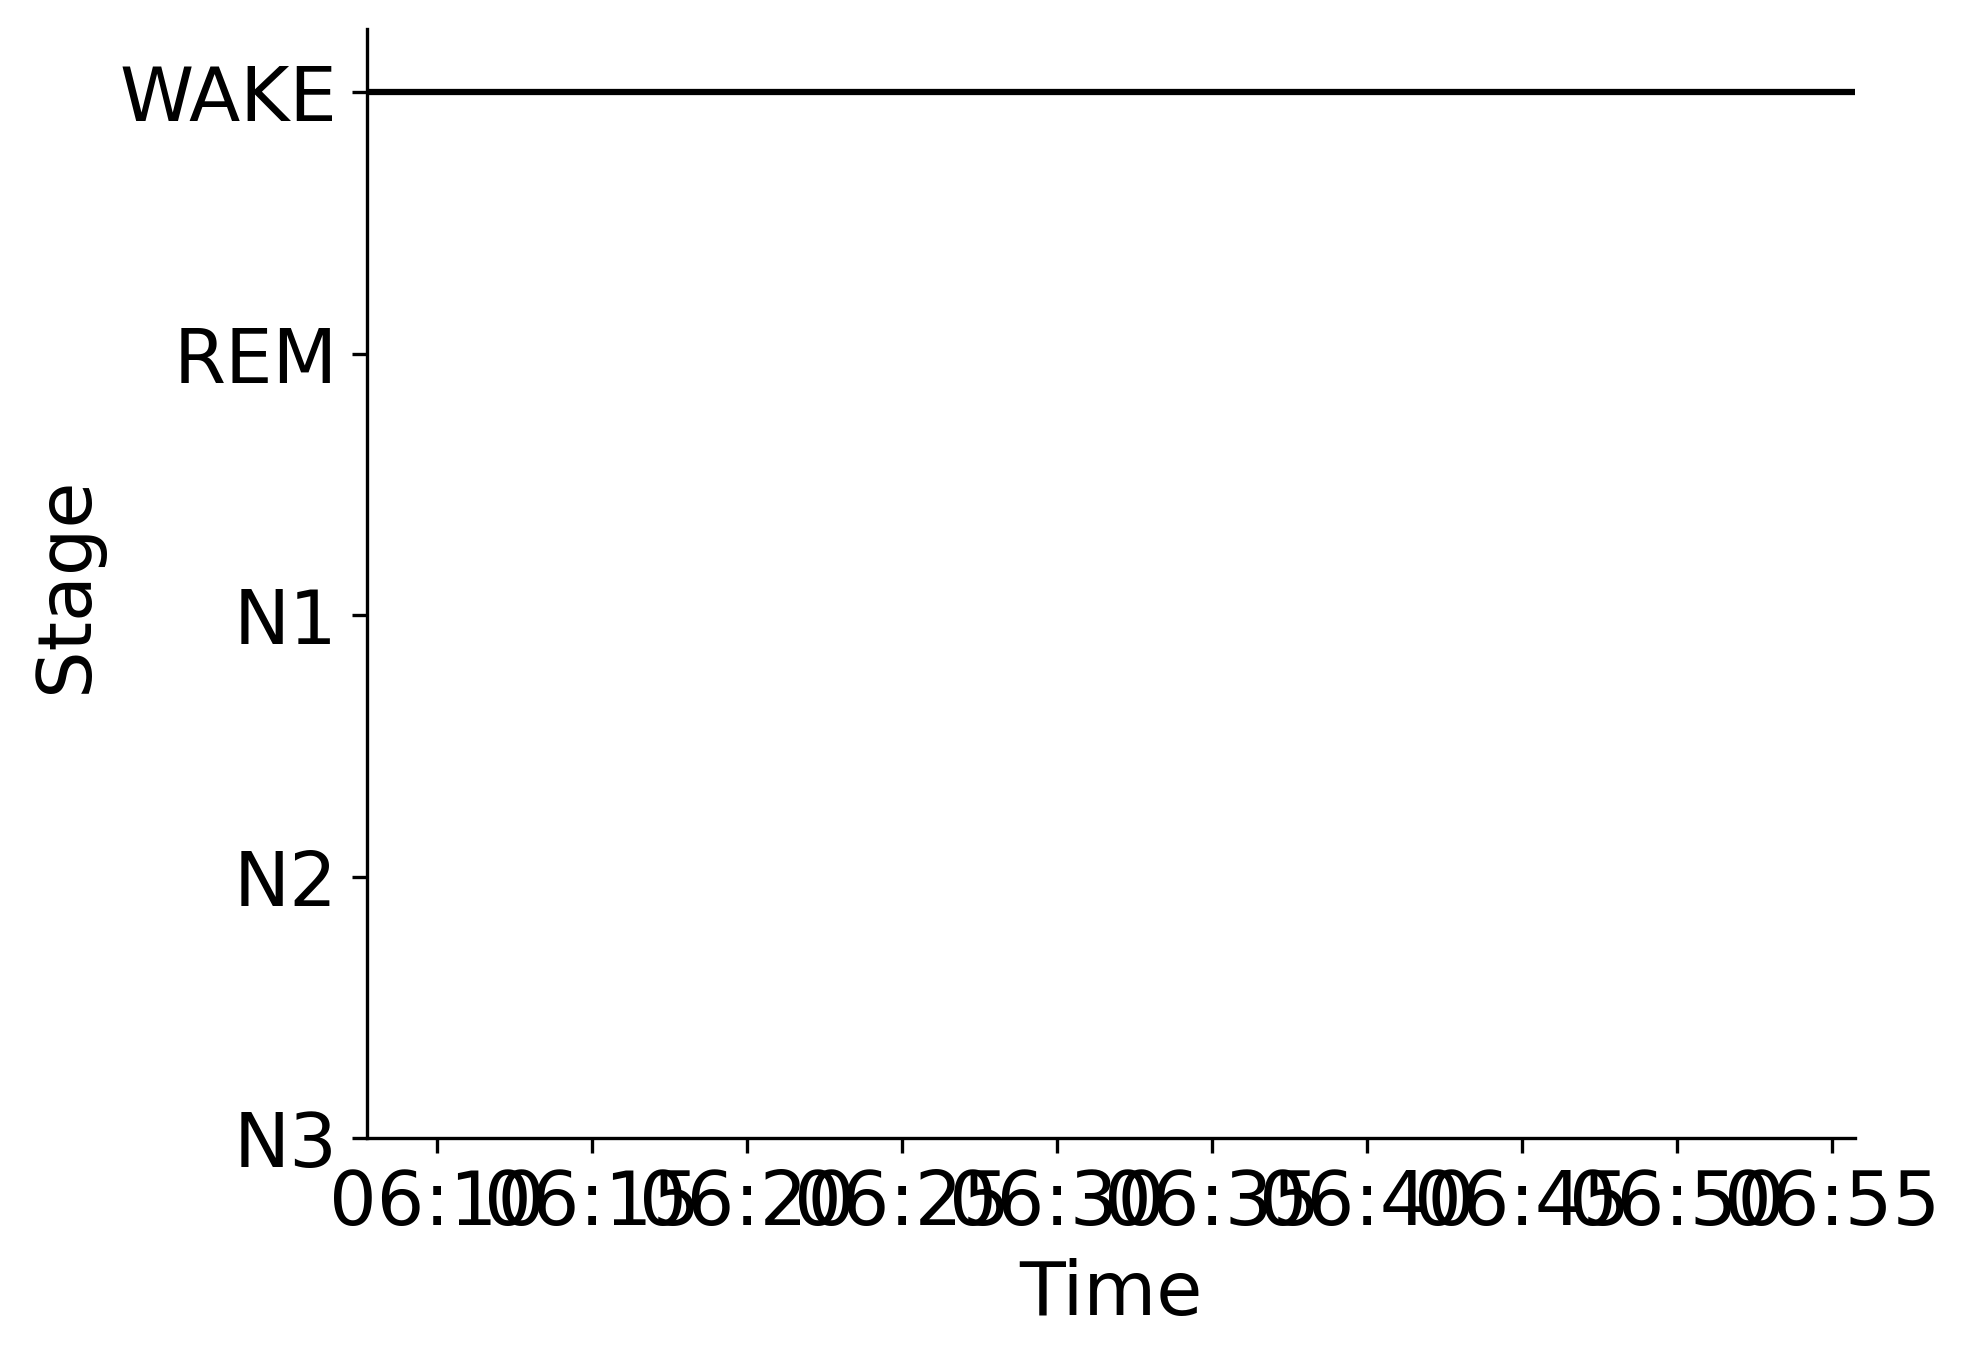

The table this chart was drawn from, first rows:
Epoch, Subject, Session, Recording, RecordingEpoch, Time, Stage
0, sub-00047, ses-2, sub-00047_ses-2_task-sleep_acq-20160630T…, 0, 2016-06-30 06:07:43.626669+00:00, WAKE
1, sub-00047, ses-2, sub-00047_ses-2_task-sleep_acq-20160630T…, 1, 2016-06-30 06:08:13.626669+00:00, WAKE
2, sub-00047, ses-2, sub-00047_ses-2_task-sleep_acq-20160630T…, 2, 2016-06-30 06:08:43.626669+00:00, WAKE
3, sub-00047, ses-2, sub-00047_ses-2_task-sleep_acq-20160630T…, 3, 2016-06-30 06:09:13.626669+00:00, WAKE
4, sub-00047, ses-2, sub-00047_ses-2_task-sleep_acq-20160630T…, 4, 2016-06-30 06:09:43.626669+00:00, WAKE
5, sub-00047, ses-2, sub-00047_ses-2_task-sleep_acq-20160630T…, 5, 2016-06-30 06:10:13.626669+00:00, WAKE
6, sub-00047, ses-2, sub-00047_ses-2_task-sleep_acq-20160630T…, 6, 2016-06-30 06:10:43.626669+00:00, WAKE
7, sub-00047, ses-2, sub-00047_ses-2_task-sleep_acq-20160630T…, 7, 2016-06-30 06:11:13.626669+00:00, WAKE
8, sub-00047, ses-2, sub-00047_ses-2_task-sleep_acq-20160630T…, 8, 2016-06-30 06:11:43.626669+00:00, WAKE
9, sub-00047, ses-2, sub-00047_ses-2_task-sleep_acq-20160630T…, 9, 2016-06-30 06:12:13.626669+00:00, WAKE
10, sub-00047, ses-2, sub-00047_ses-2_task-sleep_acq-20160630T…, 10, 2016-06-30 06:12:43.626669+00:00, WAKE
11, sub-00047, ses-2, sub-00047_ses-2_task-sleep_acq-20160630T…, 11, 2016-06-30 06:13:13.626669+00:00, WAKE
12, sub-00047, ses-2, sub-00047_ses-2_task-sleep_acq-20160630T…, 12, 2016-06-30 06:13:43.626669+00:00, WAKE
13, sub-00047, ses-2, sub-00047_ses-2_task-sleep_acq-20160630T…, 13, 2016-06-30 06:14:13.626669+00:00, WAKE
14, sub-00047, ses-2, sub-00047_ses-2_task-sleep_acq-20160630T…, 14, 2016-06-30 06:14:43.626669+00:00, WAKE
15, sub-00047, ses-2, sub-00047_ses-2_task-sleep_acq-20160630T…, 15, 2016-06-30 06:15:13.626669+00:00, WAKE
16, sub-00047, ses-2, sub-00047_ses-2_task-sleep_acq-20160630T…, 16, 2016-06-30 06:15:43.626669+00:00, WAKE
17, sub-00047, ses-2, sub-00047_ses-2_task-sleep_acq-20160630T…, 17, 2016-06-30 06:16:13.626669+00:00, WAKE
18, sub-00047, ses-2, sub-00047_ses-2_task-sleep_acq-20160630T…, 18, 2016-06-30 06:16:43.626669+00:00, WAKE
19, sub-00047, ses-2, sub-00047_ses-2_task-sleep_acq-20160630T…, 19, 2016-06-30 06:17:13.626669+00:00, WAKE
20, sub-00047, ses-2, sub-00047_ses-2_task-sleep_acq-20160630T…, 20, 2016-06-30 06:17:43.626669+00:00, WAKE
21, sub-00047, ses-2, sub-00047_ses-2_task-sleep_acq-20160630T…, 21, 2016-06-30 06:18:13.626669+00:00, WAKE
22, sub-00047, ses-2, sub-00047_ses-2_task-sleep_acq-20160630T…, 22, 2016-06-30 06:18:43.626669+00:00, WAKE
23, sub-00047, ses-2, sub-00047_ses-2_task-sleep_acq-20160630T…, 23, 2016-06-30 06:19:13.626669+00:00, WAKE
24, sub-00047, ses-2, sub-00047_ses-2_task-sleep_acq-20160630T…, 24, 2016-06-30 06:19:43.626669+00:00, WAKE
25, sub-00047, ses-2, sub-00047_ses-2_task-sleep_acq-20160630T…, 25, 2016-06-30 06:20:13.626669+00:00, WAKE
26, sub-00047, ses-2, sub-00047_ses-2_task-sleep_acq-20160630T…, 26, 2016-06-30 06:20:43.626669+00:00, WAKE
27, sub-00047, ses-2, sub-00047_ses-2_task-sleep_acq-20160630T…, 27, 2016-06-30 06:21:13.626669+00:00, WAKE
28, sub-00047, ses-2, sub-00047_ses-2_task-sleep_acq-20160630T…, 28, 2016-06-30 06:21:43.626669+00:00, WAKE
29, sub-00047, ses-2, sub-00047_ses-2_task-sleep_acq-20160630T…, 29, 2016-06-30 06:22:13.626669+00:00, WAKE
30, sub-00047, ses-2, sub-00047_ses-2_task-sleep_acq-20160630T…, 30, 2016-06-30 06:22:43.626669+00:00, WAKE
31, sub-00047, ses-2, sub-00047_ses-2_task-sleep_acq-20160630T…, 31, 2016-06-30 06:23:13.626669+00:00, WAKE
32, sub-00047, ses-2, sub-00047_ses-2_task-sleep_acq-20160630T…, 32, 2016-06-30 06:23:43.626669+00:00, WAKE
33, sub-00047, ses-2, sub-00047_ses-2_task-sleep_acq-20160630T…, 33, 2016-06-30 06:24:13.626669+00:00, WAKE
34, sub-00047, ses-2, sub-00047_ses-2_task-sleep_acq-20160630T…, 34, 2016-06-30 06:24:43.626669+00:00, WAKE
35, sub-00047, ses-2, sub-00047_ses-2_task-sleep_acq-20160630T…, 35, 2016-06-30 06:25:13.626669+00:00, WAKE
36, sub-00047, ses-2, sub-00047_ses-2_task-sleep_acq-20160630T…, 36, 2016-06-30 06:25:43.626669+00:00, WAKE
37, sub-00047, ses-2, sub-00047_ses-2_task-sleep_acq-20160630T…, 37, 2016-06-30 06:26:13.626669+00:00, WAKE
38, sub-00047, ses-2, sub-00047_ses-2_task-sleep_acq-20160630T…, 38, 2016-06-30 06:26:43.626669+00:00, WAKE
39, sub-00047, ses-2, sub-00047_ses-2_task-sleep_acq-20160630T…, 39, 2016-06-30 06:27:13.626669+00:00, WAKE
40, sub-00047, ses-2, sub-00047_ses-2_task-sleep_acq-20160630T…, 40, 2016-06-30 06:27:43.626669+00:00, WAKE
41, sub-00047, ses-2, sub-00047_ses-2_task-sleep_acq-20160630T…, 41, 2016-06-30 06:28:13.626669+00:00, WAKE
42, sub-00047, ses-2, sub-00047_ses-2_task-sleep_acq-20160630T…, 42, 2016-06-30 06:28:43.626669+00:00, WAKE
43, sub-00047, ses-2, sub-00047_ses-2_task-sleep_acq-20160630T…, 43, 2016-06-30 06:29:13.626669+00:00, WAKE
44, sub-00047, ses-2, sub-00047_ses-2_task-sleep_acq-20160630T…, 44, 2016-06-30 06:29:43.626669+00:00, WAKE
45, sub-00047, ses-2, sub-00047_ses-2_task-sleep_acq-20160630T…, 45, 2016-06-30 06:30:13.626669+00:00, WAKE
46, sub-00047, ses-2, sub-00047_ses-2_task-sleep_acq-20160630T…, 46, 2016-06-30 06:30:43.626669+00:00, WAKE
47, sub-00047, ses-2, sub-00047_ses-2_task-sleep_acq-20160630T…, 47, 2016-06-30 06:31:13.626669+00:00, WAKE
48, sub-00047, ses-2, sub-00047_ses-2_task-sleep_acq-20160630T…, 48, 2016-06-30 06:31:43.626669+00:00, WAKE
49, sub-00047, ses-2, sub-00047_ses-2_task-sleep_acq-20160630T…, 49, 2016-06-30 06:32:13.626669+00:00, WAKE
50, sub-00047, ses-2, sub-00047_ses-2_task-sleep_acq-20160630T…, 50, 2016-06-30 06:32:43.626669+00:00, WAKE
51, sub-00047, ses-2, sub-00047_ses-2_task-sleep_acq-20160630T…, 51, 2016-06-30 06:33:13.626669+00:00, WAKE
52, sub-00047, ses-2, sub-00047_ses-2_task-sleep_acq-20160630T…, 52, 2016-06-30 06:33:43.626669+00:00, WAKE
53, sub-00047, ses-2, sub-00047_ses-2_task-sleep_acq-20160630T…, 53, 2016-06-30 06:34:13.626669+00:00, WAKE
54, sub-00047, ses-2, sub-00047_ses-2_task-sleep_acq-20160630T…, 54, 2016-06-30 06:34:43.626669+00:00, WAKE
55, sub-00047, ses-2, sub-00047_ses-2_task-sleep_acq-20160630T…, 55, 2016-06-30 06:35:13.626669+00:00, WAKE
56, sub-00047, ses-2, sub-00047_ses-2_task-sleep_acq-20160630T…, 56, 2016-06-30 06:35:43.626669+00:00, WAKE
57, sub-00047, ses-2, sub-00047_ses-2_task-sleep_acq-20160630T…, 57, 2016-06-30 06:36:13.626669+00:00, WAKE
58, sub-00047, ses-2, sub-00047_ses-2_task-sleep_acq-20160630T…, 58, 2016-06-30 06:36:43.626669+00:00, WAKE
59, sub-00047, ses-2, sub-00047_ses-2_task-sleep_acq-20160630T…, 59, 2016-06-30 06:37:13.626669+00:00, WAKE
... 36 more rows
